Run: headless pygame with SDL's dummy video driver; simulated clock (each Clock.tick advances the game by its frame time, no real sleeping); random seed 0; keys injected as events and as key.get_pressed() state; no mouse input.
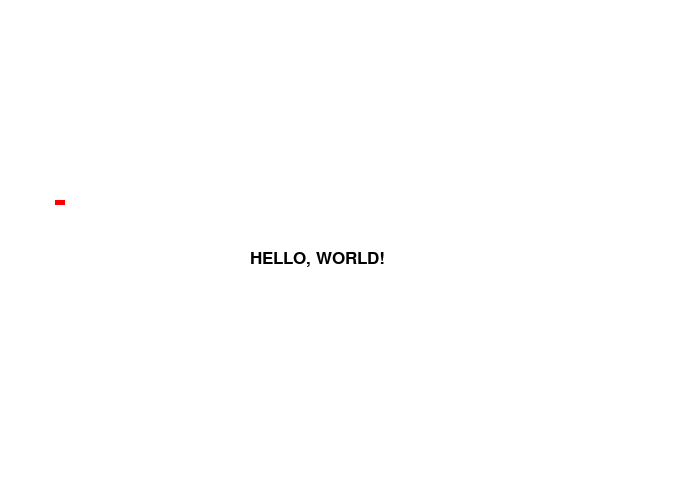
Frame 1 of 4 · flips 1–60 · no input
Frame 2 of 4 · flips 61–180 · tapped SPACE, RETURN · held RIGHT (→), D · screen unchanged from frame 1, image omitted
Frame 3 of 4 · flips 181–300 · held DOWN (↓), S · screen unchanged from frame 2, image omitted
Frame 4 of 4 · flips 301–420 · held LEFT (←), A, UP (↑), W · screen unchanged from frame 3, image omitted

The pygame program that drew these frames:

import pygame

pygame.init()

BLACK = ( 0, 0, 0,)
WHITE = (255, 255, 255)
GREEN = (0, 255, 0)
RED = (255, 0, 0)
BLUE = (0, 0, 255)

size = (700, 500)
screen = pygame.display.set_mode(size)
pygame.display.set_caption("Test Screen")

done = False

clock = pygame.time.Clock()

while not done:
	for event in pygame.event.get():
		if event.type == pygame.QUIT:
			done = True
			
	screen.fill(WHITE)
	
	pygame.draw.rect(screen, RED, [55, 200, 10, 5], 30)
	
	font = pygame.font.SysFont('Calibri', 25)# 25, True, False)
	text = font.render("HELLO, WORLD!", True, BLACK)
	screen.blit(text, [250,250])
	
	pygame.display.flip()
	
	clock.tick(60)

pygame.quit()
